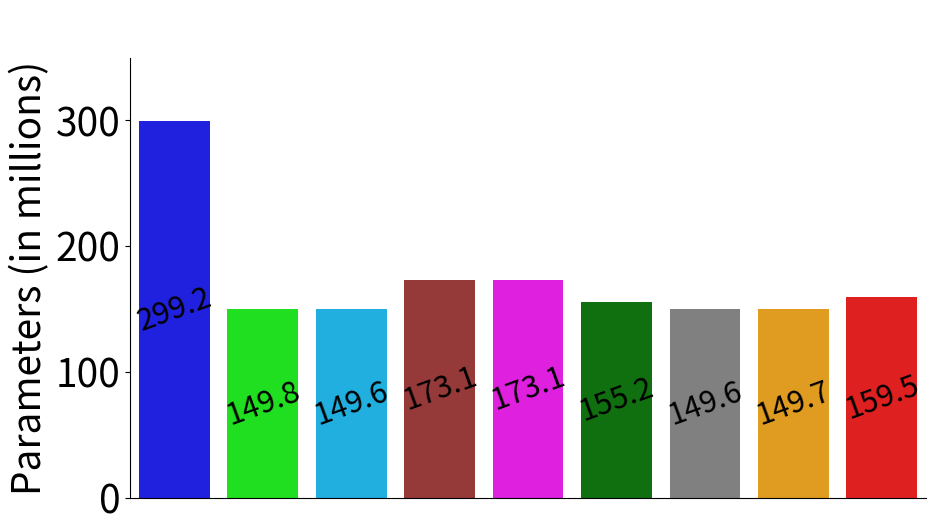

Recreate this plot in Python.
import numpy as np
import seaborn as sns
import matplotlib.pyplot as plt

sns.color_palette("Spectral")

plt.rcParams.update({'font.size': 28,})

min_coord = 1
max_coord = 480

colors = {
    'iCaRL': 'blue',
    'Continual-CLIP': 'deepskyblue',
    'CoOp': 'gray',
    'CLIP-Adapter': 'lime',
    'AttriCLIP': 'orange',
    'DualPrompt': 'fuchsia',
    'L2P': 'brown',
    'PROOF': 'green',
    'TAw-UB': 'black',
    'Ours': 'red',
    "Ours + CoOp": 'black',
    "Ours + AttriCLIP": 'indigo'
}

def reverse_scale(coord):
    return max_coord - coord

def get_max_param_num(zsclip_percentage):
    max_percent = 149.6 / zsclip_percentage
    return max_percent

def get_num_of_params(coord_dict):
    coord_dict = {method: reverse_scale(c) for method, c in coord_dict.items()}
    coord_dict_percentage = {method: (value - min_coord) / (max_coord - min_coord) for method, value in coord_dict.items()}
    max_param = get_max_param_num(coord_dict_percentage['Continual-CLIP'])
    param_nums = {method: value * max_param for method, value in coord_dict_percentage.items()}
    print(param_nums)
    return param_nums
    
def draw_plot(data):
    # Set the style for the plot
    # sns.set(style="whitegrid")

    # Create a figure with the specified size
    plt.figure(figsize=(10, 6))

    hues = [colors[key_] for key_ in list(data.keys())]
    # Create the bar plot with a unique color for each bar
    barplot = sns.barplot(x=list(data.keys()), y=list(data.values()), palette=hues, hue=list(data.keys()), hue_order=list(data.keys()), dodge=False)
    for i in range(len(data)):
        barplot.bar_label(barplot.containers[i], fmt='%.1f', rotation=20, label_type='center',  fontsize=22)
  
    # Set the y-axis range to start from 50
    barplot.set(ylim=(0, max(data.values()) + 50))
    barplot.set_xticklabels(list(data.keys()), rotation = 25)

    # Add a legend across 3 columns at the top
    barplot.legend(loc="upper center", bbox_to_anchor=(0.55, 1.15), ncol=2, prop={'size': 25}, frameon=False)
    # Set labels and title
    # plt.xlabel('Methods')
    plt.ylabel(f'Parameters (in millions)')
    barplot.spines[['right', 'top']].set_visible(False)
    barplot.set_xticklabels([])
    # RED
    barplot.set_xticks([])
    plt.tight_layout()
    plt.savefig("parameter_comparison.pdf")
    # Show the plot
    plt.show()

param_nums = {'iCaRL': 299.2}
param_nums['CLIP-Adapter'] = 149.8
param_nums['Continual-CLIP'] = 149.6
coord_list = {'L2P': 295, 'DualPrompt': 295, 'PROOF': 314,  'Continual-CLIP': 320, 'CoOp': 320,} #, 'iCaRL': 161}
param_nums.update(get_num_of_params(coord_list))
param_nums['AttriCLIP'] = 149.7
# param_nums['PROOF'] = 153.1
param_nums['Ours'] = 159.5
# param_nums['iCaRL'] = 299.2

draw_plot(param_nums)